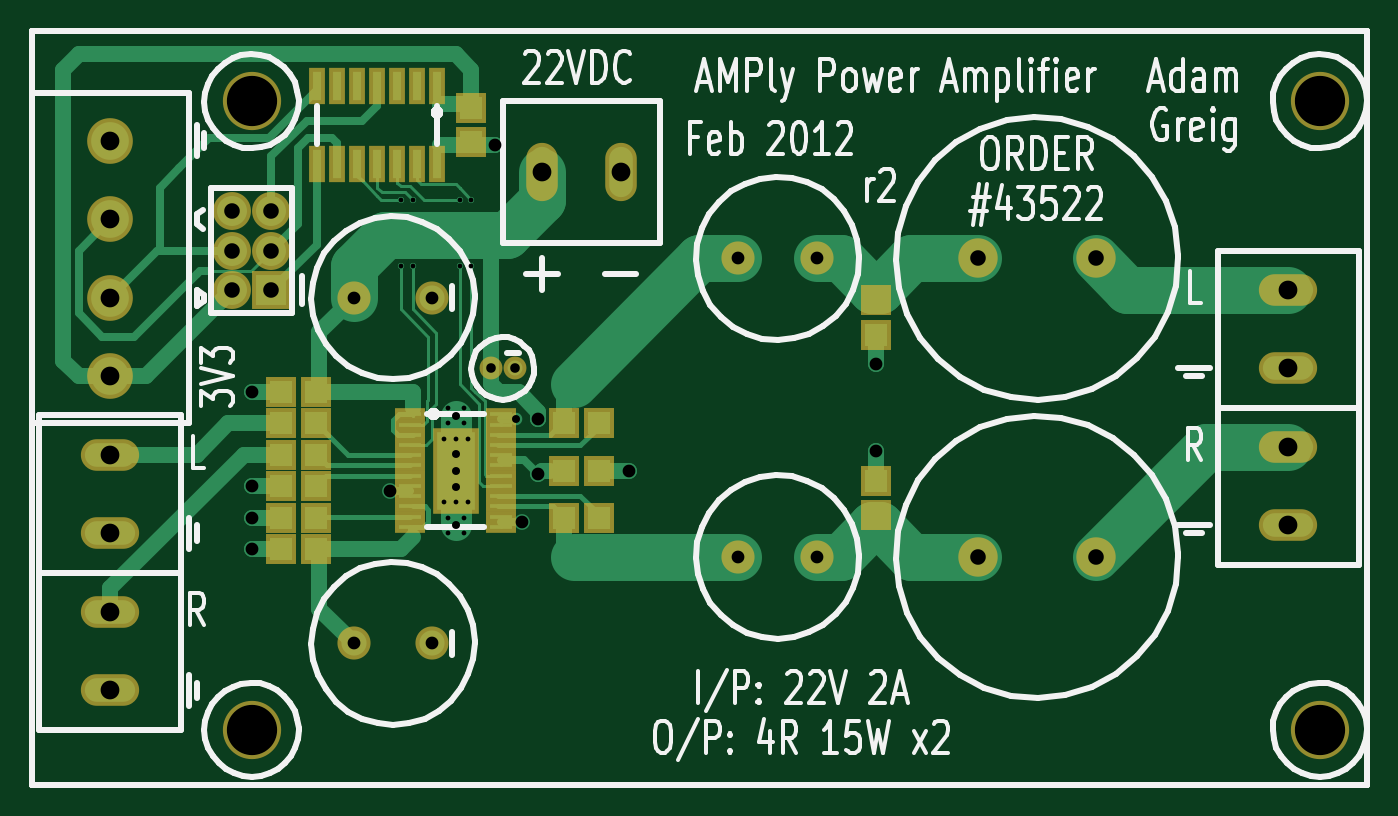
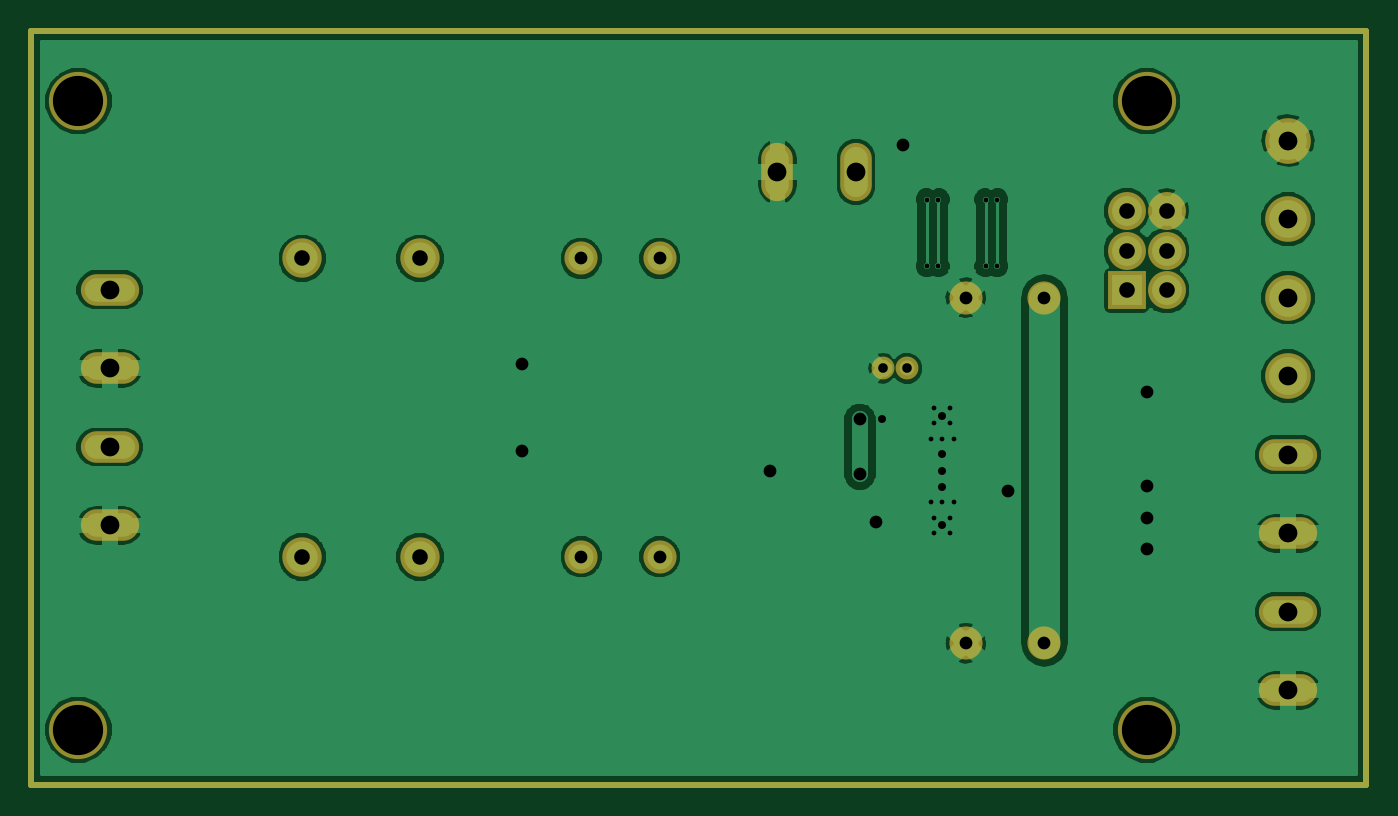
Circuit board: 6 layer files. Board 85.0 x 48.0 mm.
- bottom_copper: pa-Back.gbl (57626 bytes)
- top_copper: pa-Front.gtl (14364 bytes)
- bottom_mask: pa-Mask_Back.gbs (1391 bytes)
- top_mask: pa-Mask_Front.gts (2677 bytes)
- top_silk: pa-SilkS_Front.gto (25118 bytes)
- drill: pa.drl (1357 bytes)

=== bottom_copper: pa-Back.gbl (57626 bytes, source omitted) ===
=== top_copper: pa-Front.gtl (14364 bytes, source omitted) ===
=== bottom_mask: pa-Mask_Back.gbs ===
G04 (created by PCBNEW-RS274X (2010-03-14)-final) date Wed 01 Feb 2012 01:55:13 GMT*
G01*
G70*
G90*
%MOIN*%
G04 Gerber Fmt 3.4, Leading zero omitted, Abs format*
%FSLAX34Y34*%
G04 APERTURE LIST*
%ADD10C,0.006000*%
%ADD11C,0.015000*%
%ADD12C,0.146000*%
%ADD13C,0.114500*%
%ADD14O,0.079100X0.146000*%
%ADD15O,0.146000X0.079100*%
%ADD16C,0.098700*%
%ADD17C,0.083000*%
%ADD18C,0.057400*%
%ADD19C,0.095000*%
%ADD20R,0.095000X0.095000*%
G04 APERTURE END LIST*
G54D10*
G54D11*
X67716Y-62205D02*
X34252Y-62205D01*
X67716Y-43307D02*
X67716Y-62205D01*
X34252Y-43307D02*
X67716Y-43307D01*
X34252Y-62205D02*
X34252Y-43307D01*
G54D12*
X39764Y-45079D03*
X39764Y-60827D03*
X66535Y-60827D03*
X66535Y-45079D03*
G54D13*
X36220Y-51968D03*
X36220Y-49999D03*
X36220Y-48031D03*
X36220Y-46062D03*
G54D14*
X47046Y-46850D03*
X49015Y-46850D03*
G54D15*
X65748Y-49802D03*
X65748Y-51771D03*
X36220Y-53936D03*
X36220Y-55905D03*
X36220Y-57873D03*
X36220Y-59842D03*
X65748Y-53739D03*
X65748Y-55708D03*
G54D16*
X57974Y-49016D03*
X60927Y-49016D03*
X57974Y-56496D03*
X60927Y-56496D03*
G54D17*
X42323Y-50000D03*
X44292Y-50000D03*
X42323Y-58661D03*
X44292Y-58661D03*
G54D18*
X45768Y-51772D03*
X46359Y-51772D03*
G54D19*
X39264Y-49819D03*
X39264Y-48819D03*
X39264Y-47819D03*
G54D20*
X40264Y-49819D03*
G54D19*
X40264Y-48819D03*
X40264Y-47819D03*
G54D17*
X53937Y-49016D03*
X51968Y-49016D03*
X53937Y-56496D03*
X51968Y-56496D03*
M02*

=== top_mask: pa-Mask_Front.gts ===
G04 (created by PCBNEW-RS274X (2010-03-14)-final) date Wed 01 Feb 2012 01:55:13 GMT*
G01*
G70*
G90*
%MOIN*%
G04 Gerber Fmt 3.4, Leading zero omitted, Abs format*
%FSLAX34Y34*%
G04 APERTURE LIST*
%ADD10C,0.006000*%
%ADD11C,0.015000*%
%ADD12C,0.146000*%
%ADD13R,0.075100X0.075100*%
%ADD14C,0.114500*%
%ADD15O,0.079100X0.146000*%
%ADD16O,0.146000X0.079100*%
%ADD17C,0.098700*%
%ADD18C,0.083000*%
%ADD19C,0.057400*%
%ADD20R,0.039700X0.090900*%
%ADD21R,0.075100X0.031800*%
%ADD22R,0.114500X0.216900*%
%ADD23C,0.095000*%
%ADD24R,0.095000X0.095000*%
G04 APERTURE END LIST*
G54D10*
G54D11*
X67716Y-62205D02*
X34252Y-62205D01*
X67716Y-43307D02*
X67716Y-62205D01*
X34252Y-43307D02*
X67716Y-43307D01*
X34252Y-62205D02*
X34252Y-43307D01*
G54D12*
X39764Y-45079D03*
X39764Y-60827D03*
X66535Y-60827D03*
X66535Y-45079D03*
G54D13*
X45276Y-46102D03*
X45276Y-45236D03*
X55413Y-50059D03*
X55413Y-50925D03*
X41378Y-53150D03*
X40512Y-53150D03*
X48464Y-53150D03*
X47598Y-53150D03*
X41378Y-53937D03*
X40512Y-53937D03*
X48464Y-55512D03*
X47598Y-55512D03*
X40512Y-54724D03*
X41378Y-54724D03*
X40512Y-55512D03*
X41378Y-55512D03*
X55413Y-55453D03*
X55413Y-54587D03*
X41378Y-56299D03*
X40512Y-56299D03*
X47598Y-54331D03*
X48464Y-54331D03*
G54D14*
X36220Y-51968D03*
X36220Y-49999D03*
X36220Y-48031D03*
X36220Y-46062D03*
G54D15*
X47046Y-46850D03*
X49015Y-46850D03*
G54D16*
X65748Y-49802D03*
X65748Y-51771D03*
X36220Y-53936D03*
X36220Y-55905D03*
X36220Y-57873D03*
X36220Y-59842D03*
X65748Y-53739D03*
X65748Y-55708D03*
G54D17*
X57974Y-49016D03*
X60927Y-49016D03*
X57974Y-56496D03*
X60927Y-56496D03*
G54D18*
X42323Y-50000D03*
X44292Y-50000D03*
X42323Y-58661D03*
X44292Y-58661D03*
G54D19*
X45768Y-51772D03*
X46359Y-51772D03*
G54D13*
X41378Y-52362D03*
X40512Y-52362D03*
G54D20*
X44413Y-44690D03*
X43913Y-44690D03*
X43413Y-44690D03*
X42913Y-44690D03*
X42413Y-44690D03*
X41913Y-44690D03*
X41413Y-44690D03*
X41413Y-46648D03*
X41913Y-46648D03*
X42413Y-46648D03*
X42913Y-46648D03*
X43413Y-46648D03*
X43913Y-46648D03*
X44409Y-46653D03*
G54D21*
X43729Y-52925D03*
X43729Y-53181D03*
X43729Y-53437D03*
X43729Y-53693D03*
X43729Y-53949D03*
X43729Y-54205D03*
X43729Y-54460D03*
X43729Y-54716D03*
X43729Y-54972D03*
X43729Y-55228D03*
X43729Y-55484D03*
X43729Y-55740D03*
X46012Y-55740D03*
X46012Y-55484D03*
X46012Y-55228D03*
X46012Y-54972D03*
X46012Y-54716D03*
X46012Y-54460D03*
X46012Y-54205D03*
X46012Y-53949D03*
X46012Y-53693D03*
X46012Y-53437D03*
X46012Y-53181D03*
X46012Y-52925D03*
G54D22*
X44882Y-54331D03*
G54D23*
X39264Y-49819D03*
X39264Y-48819D03*
X39264Y-47819D03*
G54D24*
X40264Y-49819D03*
G54D23*
X40264Y-48819D03*
X40264Y-47819D03*
G54D18*
X53937Y-49016D03*
X51968Y-49016D03*
X53937Y-56496D03*
X51968Y-56496D03*
M02*

=== top_silk: pa-SilkS_Front.gto (25118 bytes, source omitted) ===
=== drill: pa.drl ===
M48
INCH,TZ
T1C0.012
T2C0.020
T3C0.024
T4C0.032
T5C0.039
T6C0.047
T7C0.126
%
G05
T1
X043504Y-047539
X043504Y-049213
X043799Y-047539
X043799Y-049213
X044587Y-053543
X044587Y-055118
X044685Y-052756
X044685Y-053150
X044685Y-055512
X044685Y-055905
X044882Y-053543
X044882Y-055118
X044980Y-047539
X044980Y-049213
X045079Y-052756
X045079Y-053150
X045079Y-055512
X045079Y-055905
X045177Y-053543
X045177Y-055118
X045276Y-047539
X045276Y-049213
T2
X044882Y-052953
X044882Y-053917
X044882Y-054331
X044882Y-054744
X044882Y-055709
X046398Y-053051
T3
X045768Y-051772
X046359Y-051772
T4
X039764Y-052362
X039764Y-054724
X039764Y-055512
X039764Y-056299
X042323Y-050000
X042323Y-058661
X043228Y-054842
X044292Y-050000
X044292Y-058661
X045866Y-046161
X046535Y-055610
X046949Y-053051
X046949Y-054429
X049213Y-054331
X051968Y-049016
X051968Y-056496
X053937Y-049016
X053937Y-056496
X055413Y-051673
X055413Y-053838
T5
X039264Y-047819
X039264Y-048819
X039264Y-049819
X040264Y-047819
X040264Y-048819
X040264Y-049819
X057974Y-049016
X057974Y-056496
X060927Y-049016
X060927Y-056496
T6
X036220Y-046062
X036220Y-048031
X036220Y-049999
X036220Y-051968
X036220Y-053936
X036220Y-055905
X036220Y-057873
X036220Y-059842
X047046Y-046850
X049015Y-046850
X065748Y-049802
X065748Y-051771
X065748Y-053739
X065748Y-055708
T7
X039764Y-045079
X039764Y-060827
X066535Y-045079
X066535Y-060827
T0
M30
